Run: headless pygame with SDL's dummy video driver; simulated clock (each Clock.tick advances the game by its frame time, no real sleeping); random seed 0; keys injected as events and as key.get_pressed() state; no mouse input; restart key R tapped at the start of phases 3 and 4.
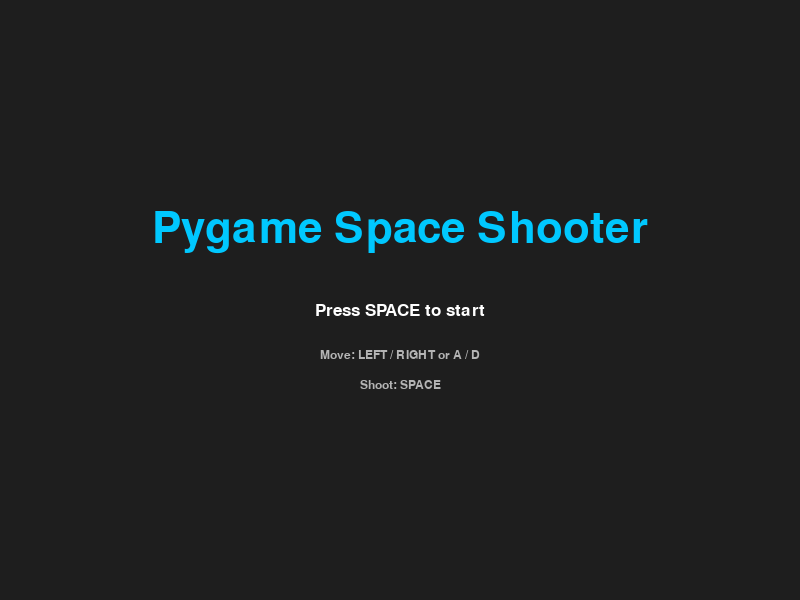
Frame 1 of 4 · flips 1–60 · no input
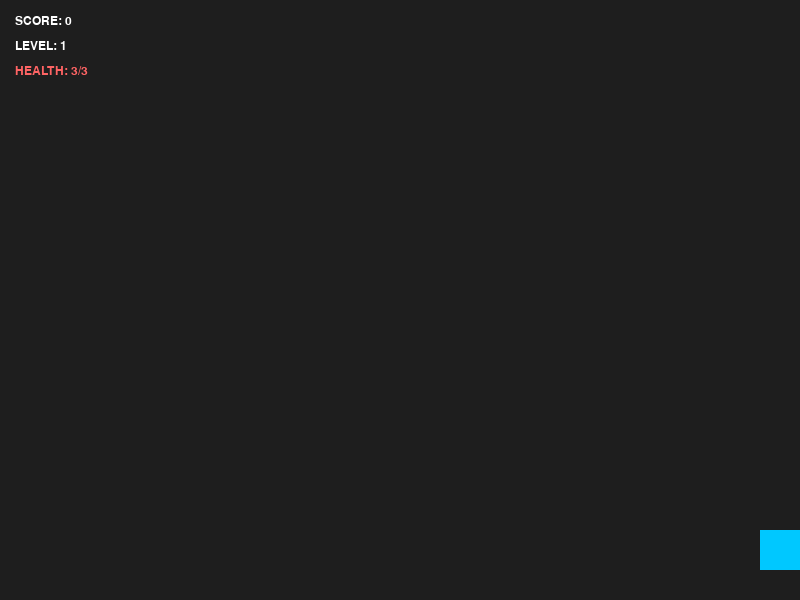
Frame 2 of 4 · flips 61–180 · tapped SPACE, RETURN · held RIGHT (→), D
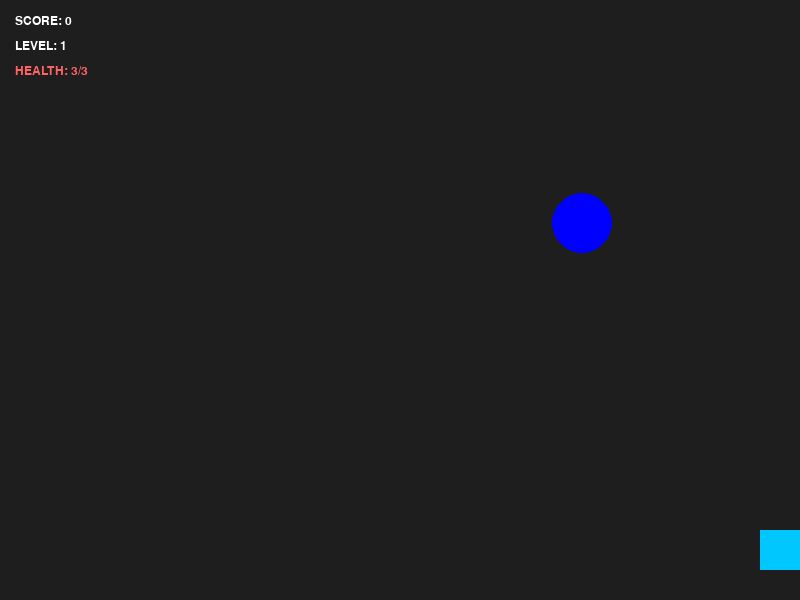
Frame 3 of 4 · flips 181–300 · tapped R · held DOWN (↓), S
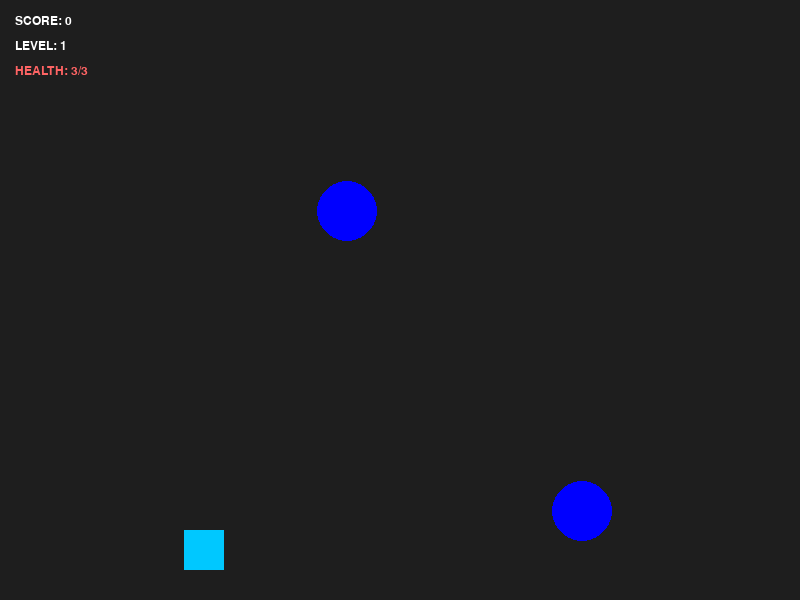
Frame 4 of 4 · flips 301–420 · tapped R · held LEFT (←), A, UP (↑), W

The pygame program that drew these frames:

"""
PYGAME SPACE SHOOTER V1.0

Proyek Edukasi Gratis

Hanya untuk penggunaan edukasi pribadi dan non-komersial.
Disediakan "SEBAGAIMANA ADANYA" (AS IS), tanpa jaminan.
Lihat README untuk ketentuan penggunaan dan perizinan.

© 2026 Ikayama Education (PT IKAYAMA MANUSA SOLUSI)

"""
import pygame
import sys
import random

# Setup
pygame.init()
WIDTH, HEIGHT = 800, 600
screen = pygame.display.set_mode((WIDTH, HEIGHT))
pygame.display.set_caption("Pygame Space Shooter V1.0")
clock = pygame.time.Clock()

font = pygame.font.SysFont("Consolas", 18)
font_medium = pygame.font.SysFont("Consolas", 26)
font_large = pygame.font.SysFont(None, 64)

# Player Setup
player_pos = pygame.Vector2(WIDTH // 2, HEIGHT - 50)
player_speed = 300
player_size = 40

# Player Health Setup
MAX_PLAYER_HEALTH = 3
player_health = MAX_PLAYER_HEALTH

# Bullet Setup
class Bullet:
    def __init__(self, x, y):
        self.pos = pygame.Vector2(x, y)
        self.speed = 500
        self.radius = 5

    def update(self, dt):
        self.pos.y -= self.speed * dt

    def draw(self, surface):
        pygame.draw.circle(
            surface,
            (255, 255, 0),
            (int(self.pos.x), int(self.pos.y)),
            self.radius
        )


bullets = []

# Obstacle Difficulty Setup
BASE_OBSTACLE_SPEED = 150
SPEED_INCREASE_PER_LEVEL = 25
SCORE_PER_LEVEL = 10

obstacle_speed = BASE_OBSTACLE_SPEED
level = 1

# Obstacle Spawn Setup
BASE_OBSTACLE_SPAWN_DURATION = 2.0
SPAWN_DECREASE_PER_LEVEL = 0.2
MIN_OBSTACLE_SPAWN_DURATION = 0.6

obstacle_spawn_duration = BASE_OBSTACLE_SPAWN_DURATION
obstacle_spawn_time = 0.0


class Obstacle:
    def __init__(self, x, y, speed):
        self.pos = pygame.Vector2(x, y)
        self.speed = speed
        self.radius = 30

    def update(self, dt):
        self.pos.y += self.speed * dt

    def draw_obstacle(self, surface):
        pygame.draw.circle(
            surface,
            (0, 0, 255),
            (int(self.pos.x), int(self.pos.y)),
            self.radius
        )


obstacle = []

# Game State
score = 0
game_started = False
game_over = False

# Game Loop
running = True

while running:
    dt = clock.tick(60) / 1000.0

    # ---------------------------------------------------------
    # 1. EVENT HANDLING
    # ---------------------------------------------------------
    for event in pygame.event.get():
        if event.type == pygame.QUIT:
            running = False

        if event.type == pygame.KEYDOWN:

            # Start game or shoot a bullet
            if event.key == pygame.K_SPACE:

                if not game_started:
                    game_started = True

                elif not game_over:
                    bullet = Bullet(player_pos.x, HEIGHT - 55)
                    bullets.append(bullet)

            # Restart after Game Over
            elif event.key == pygame.K_r and game_over:
                player_pos = pygame.Vector2(
                    WIDTH // 2, HEIGHT - 50
                )
                player_health = MAX_PLAYER_HEALTH

                bullets.clear()
                obstacle.clear()

                score = 0
                level = 1
                obstacle_speed = BASE_OBSTACLE_SPEED

                obstacle_spawn_duration = (
                    BASE_OBSTACLE_SPAWN_DURATION
                )
                obstacle_spawn_time = 0.0

                game_over = False

    # ---------------------------------------------------------
    # 2. UPDATE GAME OBJECTS
    # Only update while the game is active
    # ---------------------------------------------------------
    if game_started and not game_over:

        # Player movement
        keys = pygame.key.get_pressed()
        move_dir = pygame.Vector2(0, 0)

        if keys[pygame.K_LEFT] or keys[pygame.K_a]:
            move_dir.x -= 1

        if keys[pygame.K_RIGHT] or keys[pygame.K_d]:
            move_dir.x += 1

        velocity = move_dir * player_speed
        player_pos += velocity * dt

        # Keep player inside the screen
        player_pos.x = max(
            player_size // 2,
            min(WIDTH - player_size // 2, player_pos.x)
        )

        # Spawn obstacles
        obstacle_spawn_time += dt

        if obstacle_spawn_time >= obstacle_spawn_duration:
            obs = Obstacle(
                random.randint(150, 650),
                -55,
                obstacle_speed
            )
            obstacle.append(obs)
            obstacle_spawn_time = 0.0

        # Update bullets
        for bullet in bullets[:]:
            bullet.update(dt)

            if bullet.pos.y < 0:
                bullets.remove(bullet)

        # Update obstacles and check collisions
        for game_obstacle in obstacle[:]:
            game_obstacle.update(dt)

            # Remove obstacles that leave the screen
            if game_obstacle.pos.y > HEIGHT + game_obstacle.radius:
                obstacle.remove(game_obstacle)
                continue

            # Check bullet collisions
            for bullet in bullets[:]:
                distance = game_obstacle.pos.distance_to(
                    bullet.pos
                )

                if distance <= (
                    game_obstacle.radius + bullet.radius
                ):
                    obstacle.remove(game_obstacle)
                    bullets.remove(bullet)

                    # Increase score
                    score += 1

                    # Calculate level
                    new_level = score // SCORE_PER_LEVEL + 1

                    if new_level > level:
                        level = new_level

                        # Increase obstacle speed
                        obstacle_speed = (
                            BASE_OBSTACLE_SPEED
                            + (level - 1)
                            * SPEED_INCREASE_PER_LEVEL
                        )

                        # Reduce spawn interval
                        obstacle_spawn_duration = max(
                            MIN_OBSTACLE_SPAWN_DURATION,
                            BASE_OBSTACLE_SPAWN_DURATION
                            - (level - 1)
                            * SPAWN_DECREASE_PER_LEVEL
                        )

                        # Update existing obstacles
                        for existing_obstacle in obstacle:
                            existing_obstacle.speed = (
                                obstacle_speed
                            )

                    break

            # Skip obstacles destroyed by bullets
            if game_obstacle not in obstacle:
                continue

            # Check player collision
            player_distance = player_pos.distance_to(
                game_obstacle.pos
            )

            if player_distance <= (
                player_size / 2 + game_obstacle.radius
            ):
                obstacle.remove(game_obstacle)
                player_health -= 1

                if player_health <= 0:
                    game_over = True
                    break

    # ---------------------------------------------------------
    # 3. RENDERING
    # ---------------------------------------------------------
    screen.fill((30, 30, 30))

    # Title Screen
    if not game_started:

        title_surface = font_large.render(
            "Pygame Space Shooter",
            True,
            (0, 200, 255)
        )
        title_rect = title_surface.get_rect(
            center=(WIDTH // 2, HEIGHT // 2 - 70)
        )
        screen.blit(title_surface, title_rect)

        instruction_surface = font_medium.render(
            "Press SPACE to start",
            True,
            (255, 255, 255)
        )
        instruction_rect = instruction_surface.get_rect(
            center=(WIDTH // 2, HEIGHT // 2 + 10)
        )
        screen.blit(instruction_surface, instruction_rect)

        controls_surface = font.render(
            "Move: LEFT / RIGHT or A / D",
            True,
            (180, 180, 180)
        )
        controls_rect = controls_surface.get_rect(
            center=(WIDTH // 2, HEIGHT // 2 + 55)
        )
        screen.blit(controls_surface, controls_rect)

        shooting_surface = font.render(
            "Shoot: SPACE",
            True,
            (180, 180, 180)
        )
        shooting_rect = shooting_surface.get_rect(
            center=(WIDTH // 2, HEIGHT // 2 + 85)
        )
        screen.blit(shooting_surface, shooting_rect)

    # Active Game Screen
    elif not game_over:

        # Draw player
        player_rect = pygame.Rect(
            player_pos.x - player_size // 2,
            player_pos.y - player_size // 2,
            player_size,
            player_size
        )
        pygame.draw.rect(
            screen, (0, 200, 255), player_rect
        )

        # Draw bullets
        for bullet in bullets:
            bullet.draw(screen)

        # Draw obstacles
        for game_obstacle in obstacle:
            game_obstacle.draw_obstacle(screen)

        # Score
        score_surface = font.render(
            f"SCORE: {score}",
            True,
            (255, 255, 255)
        )
        screen.blit(score_surface, (15, 15))

        # Level
        level_surface = font.render(
            f"LEVEL: {level}",
            True,
            (255, 255, 255)
        )
        screen.blit(level_surface, (15, 40))

        # Health
        health_surface = font.render(
            f"HEALTH: {player_health}/{MAX_PLAYER_HEALTH}",
            True,
            (255, 100, 100)
        )
        screen.blit(health_surface, (15, 65))

    # Game Over Screen
    else:
        game_over_surface = font_large.render(
            "GAME OVER",
            True,
            (255, 255, 255)
        )
        game_over_rect = game_over_surface.get_rect(
            center=(WIDTH // 2, HEIGHT // 2 - 50)
        )
        screen.blit(game_over_surface, game_over_rect)

        final_score_surface = font.render(
            f"FINAL SCORE: {score}",
            True,
            (255, 255, 255)
        )
        final_score_rect = final_score_surface.get_rect(
            center=(WIDTH // 2, HEIGHT // 2 + 5)
        )
        screen.blit(final_score_surface, final_score_rect)

        restart_surface = font_medium.render(
            "Press R to restart",
            True,
            (0, 200, 255)
        )
        restart_rect = restart_surface.get_rect(
            center=(WIDTH // 2, HEIGHT // 2 + 50)
        )
        screen.blit(restart_surface, restart_rect)

    pygame.display.flip()

pygame.quit()
sys.exit()
